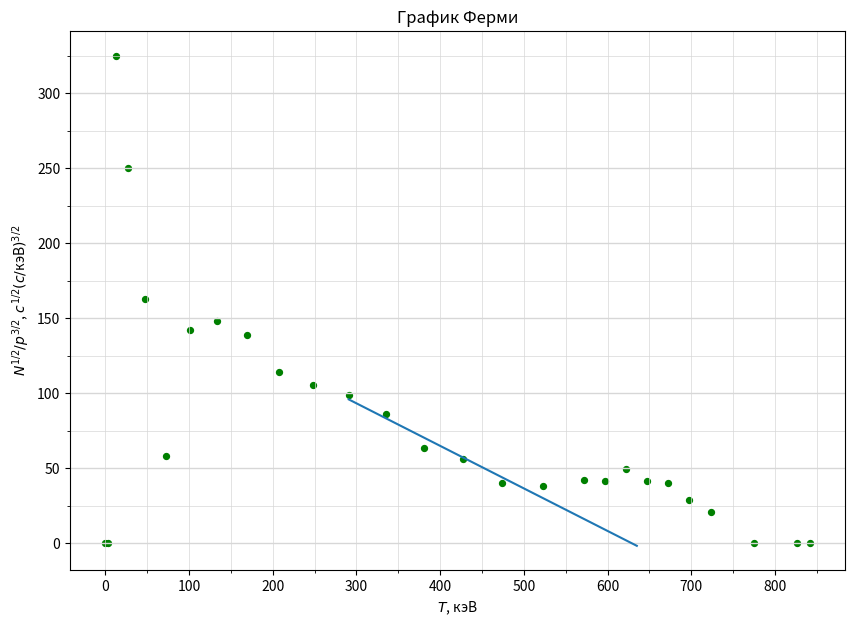

This chart was generated by the following Python code:
import numpy as np
import matplotlib.pyplot as plt
from matplotlib.ticker import MultipleLocator

plt.figure(figsize=(10,7))  #Размер изображения
plt.title('График Ферми') # Заголовок


#y = [sqrt(_y_n_bal)/pow(x_p, 3/2) for _]
y_ferm = [0, 0, 324.97, 250.25, 162.54, 58.09, 142.24, 148.29, 138.84, 113.83, 
105.54, 98.99, 86.40, 63.33, 56.21, 40.36, 37.79, 42.35, 41.66, 49.41, 41.27,
39.78, 28.92, 20.98, 0, 0, 0]
x_ferm = [0, 3.1, 12.2, 27.1, 47.2, 72.1, 101.1, 133.8, 169.5, 207.8, 248.3,
290.8, 334.8, 380.2, 426.8, 474.4, 522.8, 572.2, 596.8, 621.8, 647, 672.2, 
697.6, 723.1, 774.5, 826.2, 841.8]

x=x_ferm
y=y_ferm

plt.scatter(x, y, s=18, c='green')  # Экспериментальные точки на графике

plt.xlabel('$T$, кэВ') # Подпись абсцисс
plt.ylabel(r'$N^{1/2}/p^{3/2}$, $c^{1/2}(c/$кэВ$)^{3/2}$') # Подпись ординат

yerr = [0 for _y in y]  # Погрешность по y
xerr = [0 for _x in x] # Погрешность по x
plt.errorbar(x, y, xerr=xerr, yerr=yerr, fmt=" ", color='k')

x_pol = [290.8, 334.8, 380.2, 426.8, 635]
y_pol = [98.99, 86.40, 63.33, 56.21, 0]
x_pol_a = [290.8, 334.8, 380.2, 426.8, 635]

p = np.polyfit(x_pol, y_pol, deg=1) # Построение кривой по мнк
p_f = np.poly1d(p)
plt.plot(x_pol_a, p_f(x_pol))
print(p_f)

DP = 2
ax = plt.gca()

## Характеристики сетки

ax.yaxis.set_minor_locator(MultipleLocator(25))
ax.yaxis.set_major_locator(MultipleLocator(50))
ax.xaxis.set_minor_locator(MultipleLocator(50))
ax.xaxis.set_major_locator(MultipleLocator(100))
ax.yaxis.grid(True,'major',linewidth=2/DP,linestyle='-',color='#d7d7d7')
ax.xaxis.grid(True,'minor',linewidth=1/DP,linestyle='-',color='#d7d7d7')
ax.yaxis.grid(True,'minor',linewidth=1/DP,linestyle='-',color='#d7d7d7')
ax.xaxis.grid(True,'major',linewidth=1/DP,linestyle='-',color='#d7d7d7',zorder=0)

plt.savefig('fermi.png')